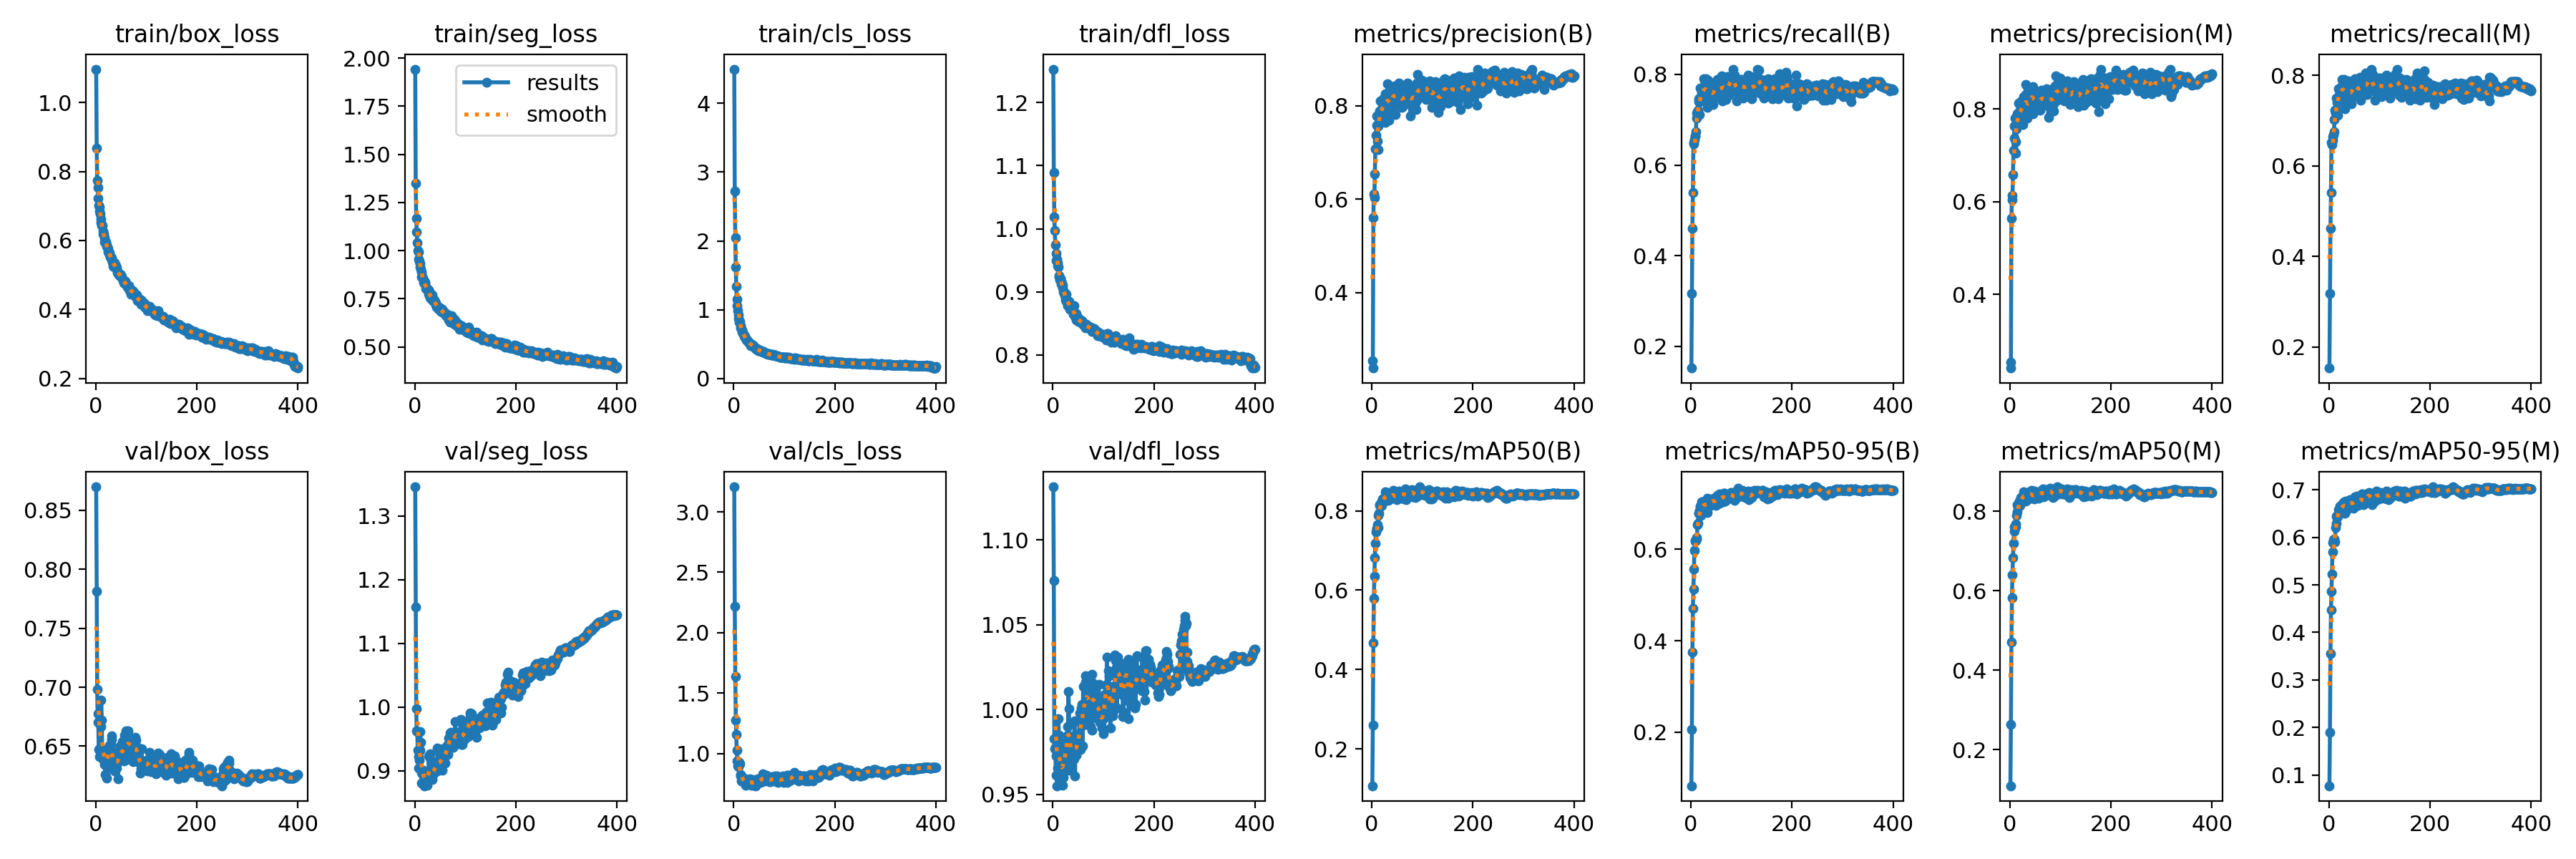

The file beside this chart, header and first rows:
epoch, train/box_loss, train/seg_loss, train/cls_loss, train/dfl_loss, metrics/precision(B), metrics/recall(B), metrics/mAP50(B), metrics/mAP50-95(B), metrics/precision(M), metrics/recall(M), metrics/mAP50(M), metrics/mAP50-95(M), val/box_loss, val/seg_loss, val/cls_loss, val/dfl_loss, lr/pg0, lr/pg1, lr/pg2
1, 1.097, 1.942, 4.497, 1.253, 0.2541, 0.1522, 0.1076, 0.08316, 0.255, 0.1532, 0.1091, 0.07746, 0.8698, 1.346, 3.208, 1.131, 0.06712, 0.0003321, 0.0003321
2, 0.8675, 1.349, 2.725, 1.089, 0.2388, 0.3162, 0.261, 0.2063, 0.2417, 0.3179, 0.2636, 0.1906, 0.7815, 1.157, 2.22, 1.076, 0.03412, 0.0006638, 0.0006638
3, 0.7739, 1.167, 2.048, 1.019, 0.5613, 0.4605, 0.4672, 0.375, 0.5637, 0.4625, 0.4705, 0.356, 0.6981, 0.9976, 1.637, 0.9829, 0.001116, 0.0009938, 0.0009938
4, 0.7543, 1.099, 1.618, 0.9968, 0.6104, 0.5391, 0.58, 0.4713, 0.6132, 0.5407, 0.5829, 0.4475, 0.67, 0.962, 1.275, 0.9768, 0.0009926, 0.0009926, 0.0009926
5, 0.7226, 1.042, 1.343, 0.9742, 0.6028, 0.6491, 0.6355, 0.5127, 0.6042, 0.6511, 0.6396, 0.4862, 0.6776, 0.9619, 1.156, 0.9776, 0.0009926, 0.0009926, 0.0009926
6, 0.7022, 1, 1.15, 0.9604, 0.6537, 0.6463, 0.6814, 0.5567, 0.6585, 0.647, 0.6833, 0.5229, 0.6473, 0.9323, 1.027, 0.9616, 0.0009901, 0.0009901, 0.0009901
7, 0.6968, 0.9923, 1.063, 0.9496, 0.7068, 0.656, 0.718, 0.5969, 0.7101, 0.6566, 0.7204, 0.5696, 0.6479, 0.922, 0.9386, 0.9726, 0.0009876, 0.0009876, 0.0009876
8, 0.6849, 0.9569, 0.9911, 0.9518, 0.7358, 0.6637, 0.7475, 0.6177, 0.7368, 0.665, 0.7505, 0.5889, 0.641, 0.9045, 0.8948, 0.9552, 0.0009851, 0.0009851, 0.0009851
9, 0.6767, 0.9433, 0.9267, 0.9464, 0.7573, 0.6643, 0.7542, 0.6195, 0.7628, 0.6689, 0.7604, 0.5944, 0.6476, 0.917, 0.8938, 0.9654, 0.0009827, 0.0009827, 0.0009827
10, 0.6623, 0.9321, 0.8715, 0.9419, 0.7771, 0.6731, 0.7554, 0.6188, 0.7799, 0.6754, 0.7587, 0.5905, 0.6667, 0.9325, 0.8989, 0.9799, 0.0009802, 0.0009802, 0.0009802
11, 0.6512, 0.9156, 0.8239, 0.9389, 0.7246, 0.7035, 0.7654, 0.6257, 0.7294, 0.7031, 0.7684, 0.5957, 0.6891, 0.9616, 0.9254, 0.9949, 0.0009777, 0.0009777, 0.0009777
12, 0.6436, 0.9024, 0.8261, 0.9254, 0.7059, 0.7153, 0.7574, 0.6219, 0.7049, 0.7229, 0.7608, 0.5898, 0.6723, 0.9441, 0.913, 0.9848, 0.0009752, 0.0009752, 0.0009752
13, 0.643, 0.8888, 0.7665, 0.9234, 0.7561, 0.718, 0.7888, 0.6529, 0.7569, 0.7172, 0.7892, 0.6197, 0.6429, 0.8975, 0.826, 0.9607, 0.0009728, 0.0009728, 0.0009728
14, 0.6185, 0.8621, 0.7413, 0.9193, 0.775, 0.7212, 0.7944, 0.6565, 0.7794, 0.7248, 0.798, 0.6295, 0.6389, 0.881, 0.8121, 0.9643, 0.0009703, 0.0009703, 0.0009703
15, 0.6276, 0.8651, 0.7232, 0.9207, 0.7857, 0.7466, 0.8146, 0.6779, 0.7888, 0.7495, 0.8168, 0.6448, 0.6452, 0.8948, 0.7699, 0.9744, 0.0009678, 0.0009678, 0.0009678
16, 0.6194, 0.8568, 0.7023, 0.9166, 0.7893, 0.7392, 0.8138, 0.6782, 0.7908, 0.7399, 0.8121, 0.6414, 0.6413, 0.9003, 0.8073, 0.968, 0.0009654, 0.0009654, 0.0009654
17, 0.5966, 0.8335, 0.6711, 0.9123, 0.8105, 0.7114, 0.8172, 0.6853, 0.8117, 0.7123, 0.8171, 0.6453, 0.647, 0.8922, 0.7866, 0.9608, 0.0009629, 0.0009629, 0.0009629
18, 0.6092, 0.8477, 0.6661, 0.9132, 0.776, 0.7464, 0.8116, 0.6781, 0.7797, 0.7483, 0.8133, 0.6445, 0.6343, 0.8943, 0.8028, 0.96, 0.0009604, 0.0009604, 0.0009604
19, 0.5977, 0.8372, 0.6438, 0.9105, 0.7906, 0.7697, 0.8249, 0.6951, 0.7919, 0.7696, 0.8267, 0.6582, 0.6262, 0.8764, 0.7654, 0.9554, 0.0009579, 0.0009579, 0.0009579
20, 0.5967, 0.8359, 0.6291, 0.9066, 0.7776, 0.7509, 0.8129, 0.6741, 0.7671, 0.7562, 0.8143, 0.6484, 0.6444, 0.8893, 0.7863, 0.9721, 0.0009555, 0.0009555, 0.0009555
21, 0.5869, 0.8247, 0.6143, 0.9, 0.7928, 0.7596, 0.8305, 0.7032, 0.7982, 0.7627, 0.8356, 0.6659, 0.6231, 0.8879, 0.7593, 0.9599, 0.000953, 0.000953, 0.000953
22, 0.5831, 0.8047, 0.6091, 0.9, 0.8015, 0.7664, 0.8279, 0.69, 0.8027, 0.7676, 0.83, 0.6535, 0.6434, 0.8896, 0.7834, 0.9802, 0.0009505, 0.0009505, 0.0009505
23, 0.5786, 0.7984, 0.5879, 0.8986, 0.815, 0.7421, 0.8287, 0.701, 0.8163, 0.7431, 0.8323, 0.6616, 0.6423, 0.8832, 0.7397, 0.9752, 0.000948, 0.000948, 0.000948
24, 0.5777, 0.7997, 0.5799, 0.8937, 0.8116, 0.7669, 0.8277, 0.6961, 0.811, 0.7747, 0.8301, 0.6617, 0.6424, 0.8769, 0.7536, 0.9781, 0.0009455, 0.0009455, 0.0009455
25, 0.5664, 0.8051, 0.5611, 0.8868, 0.7996, 0.7579, 0.8337, 0.6977, 0.801, 0.7592, 0.8366, 0.6612, 0.6446, 0.8806, 0.782, 0.9687, 0.0009431, 0.0009431, 0.0009431
26, 0.5677, 0.7956, 0.5605, 0.896, 0.7642, 0.7902, 0.8276, 0.6873, 0.7663, 0.7907, 0.8293, 0.6571, 0.633, 0.8928, 0.7824, 0.9644, 0.0009406, 0.0009406, 0.0009406
27, 0.5655, 0.796, 0.5458, 0.8848, 0.8258, 0.7563, 0.8483, 0.7059, 0.8268, 0.757, 0.8499, 0.6711, 0.6509, 0.8939, 0.75, 0.9725, 0.0009381, 0.0009381, 0.0009381
28, 0.559, 0.7727, 0.544, 0.8834, 0.8096, 0.7641, 0.838, 0.6946, 0.8101, 0.7647, 0.8394, 0.6656, 0.647, 0.9237, 0.7466, 0.9755, 0.0009357, 0.0009357, 0.0009357
29, 0.5532, 0.7896, 0.5251, 0.8861, 0.7913, 0.7823, 0.8341, 0.7, 0.7982, 0.7865, 0.8382, 0.6654, 0.6394, 0.8878, 0.7527, 0.9851, 0.0009332, 0.0009332, 0.0009332
30, 0.5502, 0.7659, 0.5219, 0.8778, 0.8008, 0.7908, 0.8456, 0.7036, 0.8013, 0.7912, 0.8459, 0.6752, 0.6514, 0.8918, 0.7548, 0.9899, 0.0009307, 0.0009307, 0.0009307
31, 0.5492, 0.756, 0.5171, 0.8852, 0.8472, 0.7474, 0.84, 0.6946, 0.8521, 0.7465, 0.8427, 0.672, 0.659, 0.9267, 0.7563, 1.011, 0.0009282, 0.0009282, 0.0009282
32, 0.5433, 0.7585, 0.5077, 0.8848, 0.8268, 0.7268, 0.8257, 0.6801, 0.8306, 0.7268, 0.8264, 0.6506, 0.6556, 0.9164, 0.7932, 1.001, 0.0009258, 0.0009258, 0.0009258
33, 0.5384, 0.7464, 0.5035, 0.8792, 0.8205, 0.7788, 0.845, 0.7112, 0.8213, 0.78, 0.8462, 0.6763, 0.6314, 0.8931, 0.7634, 0.9828, 0.0009233, 0.0009233, 0.0009233
34, 0.5258, 0.7437, 0.4812, 0.8729, 0.7687, 0.7866, 0.8403, 0.7006, 0.7799, 0.7805, 0.8416, 0.6683, 0.6318, 0.8929, 0.7508, 0.9641, 0.0009208, 0.0009208, 0.0009208
35, 0.5341, 0.7697, 0.4968, 0.8772, 0.8129, 0.7674, 0.8309, 0.6987, 0.8169, 0.7718, 0.8341, 0.6573, 0.6355, 0.8865, 0.735, 0.9693, 0.0009183, 0.0009183, 0.0009183
36, 0.532, 0.7418, 0.4906, 0.8782, 0.8045, 0.7561, 0.8334, 0.6938, 0.8069, 0.7573, 0.8369, 0.6598, 0.6431, 0.8968, 0.7843, 0.9813, 0.0009158, 0.0009158, 0.0009158
37, 0.5356, 0.748, 0.4881, 0.8735, 0.8034, 0.7437, 0.8303, 0.6941, 0.8037, 0.7476, 0.8313, 0.6606, 0.6288, 0.8989, 0.7713, 0.9712, 0.0009134, 0.0009134, 0.0009134
38, 0.5286, 0.7367, 0.4716, 0.8709, 0.8085, 0.7474, 0.8361, 0.7046, 0.8128, 0.7503, 0.8416, 0.6732, 0.6317, 0.8953, 0.7498, 0.9705, 0.0009109, 0.0009109, 0.0009109
39, 0.5207, 0.7408, 0.4619, 0.8693, 0.79, 0.7768, 0.8383, 0.7039, 0.803, 0.7881, 0.8494, 0.6711, 0.6445, 0.8986, 0.7401, 0.9837, 0.0009084, 0.0009084, 0.0009084
40, 0.5278, 0.7359, 0.4674, 0.869, 0.808, 0.7743, 0.8429, 0.7038, 0.8137, 0.7785, 0.8466, 0.6734, 0.6398, 0.9061, 0.7649, 0.9764, 0.0009059, 0.0009059, 0.0009059
41, 0.5206, 0.7258, 0.4511, 0.8644, 0.825, 0.7541, 0.8456, 0.7106, 0.8276, 0.7508, 0.8458, 0.6799, 0.6354, 0.9109, 0.7657, 0.9775, 0.0009035, 0.0009035, 0.0009035
42, 0.5172, 0.7181, 0.4403, 0.8779, 0.832, 0.7557, 0.851, 0.7087, 0.8359, 0.7578, 0.853, 0.6772, 0.6317, 0.9087, 0.7662, 0.971, 0.000901, 0.000901, 0.000901
43, 0.5063, 0.7085, 0.4383, 0.8642, 0.8328, 0.7676, 0.8368, 0.7035, 0.836, 0.7694, 0.8388, 0.6705, 0.6449, 0.9131, 0.7332, 0.9935, 0.0008985, 0.0008985, 0.0008985
44, 0.5066, 0.7104, 0.4257, 0.8608, 0.827, 0.7332, 0.8341, 0.7065, 0.8342, 0.7374, 0.8373, 0.6723, 0.6225, 0.8997, 0.7591, 0.9608, 0.0008961, 0.0008961, 0.0008961
45, 0.5002, 0.7135, 0.4209, 0.8644, 0.8417, 0.7462, 0.8339, 0.7033, 0.8478, 0.751, 0.8386, 0.6662, 0.6404, 0.9352, 0.7818, 0.9856, 0.0008936, 0.0008936, 0.0008936
46, 0.5045, 0.7082, 0.4302, 0.865, 0.7809, 0.775, 0.8315, 0.7004, 0.7886, 0.7747, 0.8338, 0.6702, 0.6417, 0.9045, 0.7785, 0.9733, 0.0008911, 0.0008911, 0.0008911
47, 0.5025, 0.6975, 0.4261, 0.8557, 0.8106, 0.7785, 0.8369, 0.7054, 0.8066, 0.7817, 0.8394, 0.6723, 0.6399, 0.9056, 0.758, 0.9739, 0.0008886, 0.0008886, 0.0008886
48, 0.5023, 0.7008, 0.419, 0.8609, 0.8399, 0.7641, 0.8482, 0.7136, 0.8319, 0.7752, 0.8511, 0.6778, 0.6505, 0.9154, 0.7885, 0.9797, 0.0008862, 0.0008862, 0.0008862
49, 0.4967, 0.6977, 0.4039, 0.8603, 0.8146, 0.7744, 0.8279, 0.6956, 0.8199, 0.7784, 0.8313, 0.6614, 0.6409, 0.9117, 0.7622, 0.9772, 0.0008837, 0.0008837, 0.0008837
50, 0.4994, 0.7036, 0.4145, 0.8579, 0.8202, 0.7658, 0.8328, 0.7008, 0.8241, 0.7692, 0.8379, 0.6697, 0.6443, 0.919, 0.7749, 0.9797, 0.0008812, 0.0008812, 0.0008812
51, 0.4943, 0.6842, 0.4027, 0.8531, 0.8226, 0.7608, 0.8363, 0.7111, 0.8271, 0.7635, 0.8415, 0.6806, 0.6388, 0.9044, 0.7635, 0.9859, 0.0008787, 0.0008787, 0.0008787
52, 0.4934, 0.6901, 0.4149, 0.8527, 0.8221, 0.7892, 0.8464, 0.7176, 0.8248, 0.792, 0.8495, 0.6847, 0.6474, 0.9126, 0.7688, 0.9841, 0.0008762, 0.0008762, 0.0008762
53, 0.4898, 0.6925, 0.4043, 0.8561, 0.8483, 0.7546, 0.849, 0.7157, 0.8073, 0.7914, 0.8475, 0.6784, 0.6538, 0.9202, 0.7618, 0.9979, 0.0008738, 0.0008738, 0.0008738
54, 0.4835, 0.6951, 0.3934, 0.853, 0.8016, 0.7694, 0.8367, 0.706, 0.8052, 0.7722, 0.8384, 0.6722, 0.6471, 0.9348, 0.7851, 0.9779, 0.0008713, 0.0008713, 0.0008713
55, 0.4774, 0.6808, 0.3951, 0.8522, 0.8008, 0.7846, 0.839, 0.7117, 0.8071, 0.7869, 0.8444, 0.6758, 0.6378, 0.9004, 0.7772, 0.9764, 0.0008688, 0.0008688, 0.0008688
56, 0.4817, 0.6804, 0.3903, 0.8507, 0.8342, 0.7632, 0.8452, 0.7201, 0.8375, 0.7655, 0.8476, 0.6871, 0.6418, 0.9133, 0.7845, 1.001, 0.0008663, 0.0008663, 0.0008663
57, 0.4751, 0.6768, 0.3911, 0.8536, 0.8094, 0.7565, 0.8324, 0.6998, 0.8132, 0.7539, 0.8336, 0.6664, 0.6592, 0.9324, 0.8152, 1.003, 0.0008639, 0.0008639, 0.0008639
58, 0.4809, 0.6793, 0.3845, 0.8536, 0.8345, 0.7533, 0.8396, 0.7126, 0.835, 0.753, 0.8416, 0.6772, 0.6504, 0.9299, 0.8341, 0.9903, 0.0008614, 0.0008614, 0.0008614
59, 0.4818, 0.6781, 0.3891, 0.8513, 0.7962, 0.7901, 0.8419, 0.7078, 0.7973, 0.7929, 0.8436, 0.6763, 0.6379, 0.9248, 0.7991, 0.9787, 0.0008589, 0.0008589, 0.0008589
60, 0.475, 0.6726, 0.3801, 0.8476, 0.8072, 0.7609, 0.84, 0.7047, 0.8099, 0.7626, 0.843, 0.6686, 0.663, 0.9117, 0.7823, 1.014, 0.0008565, 0.0008565, 0.0008565
... 340 more rows
